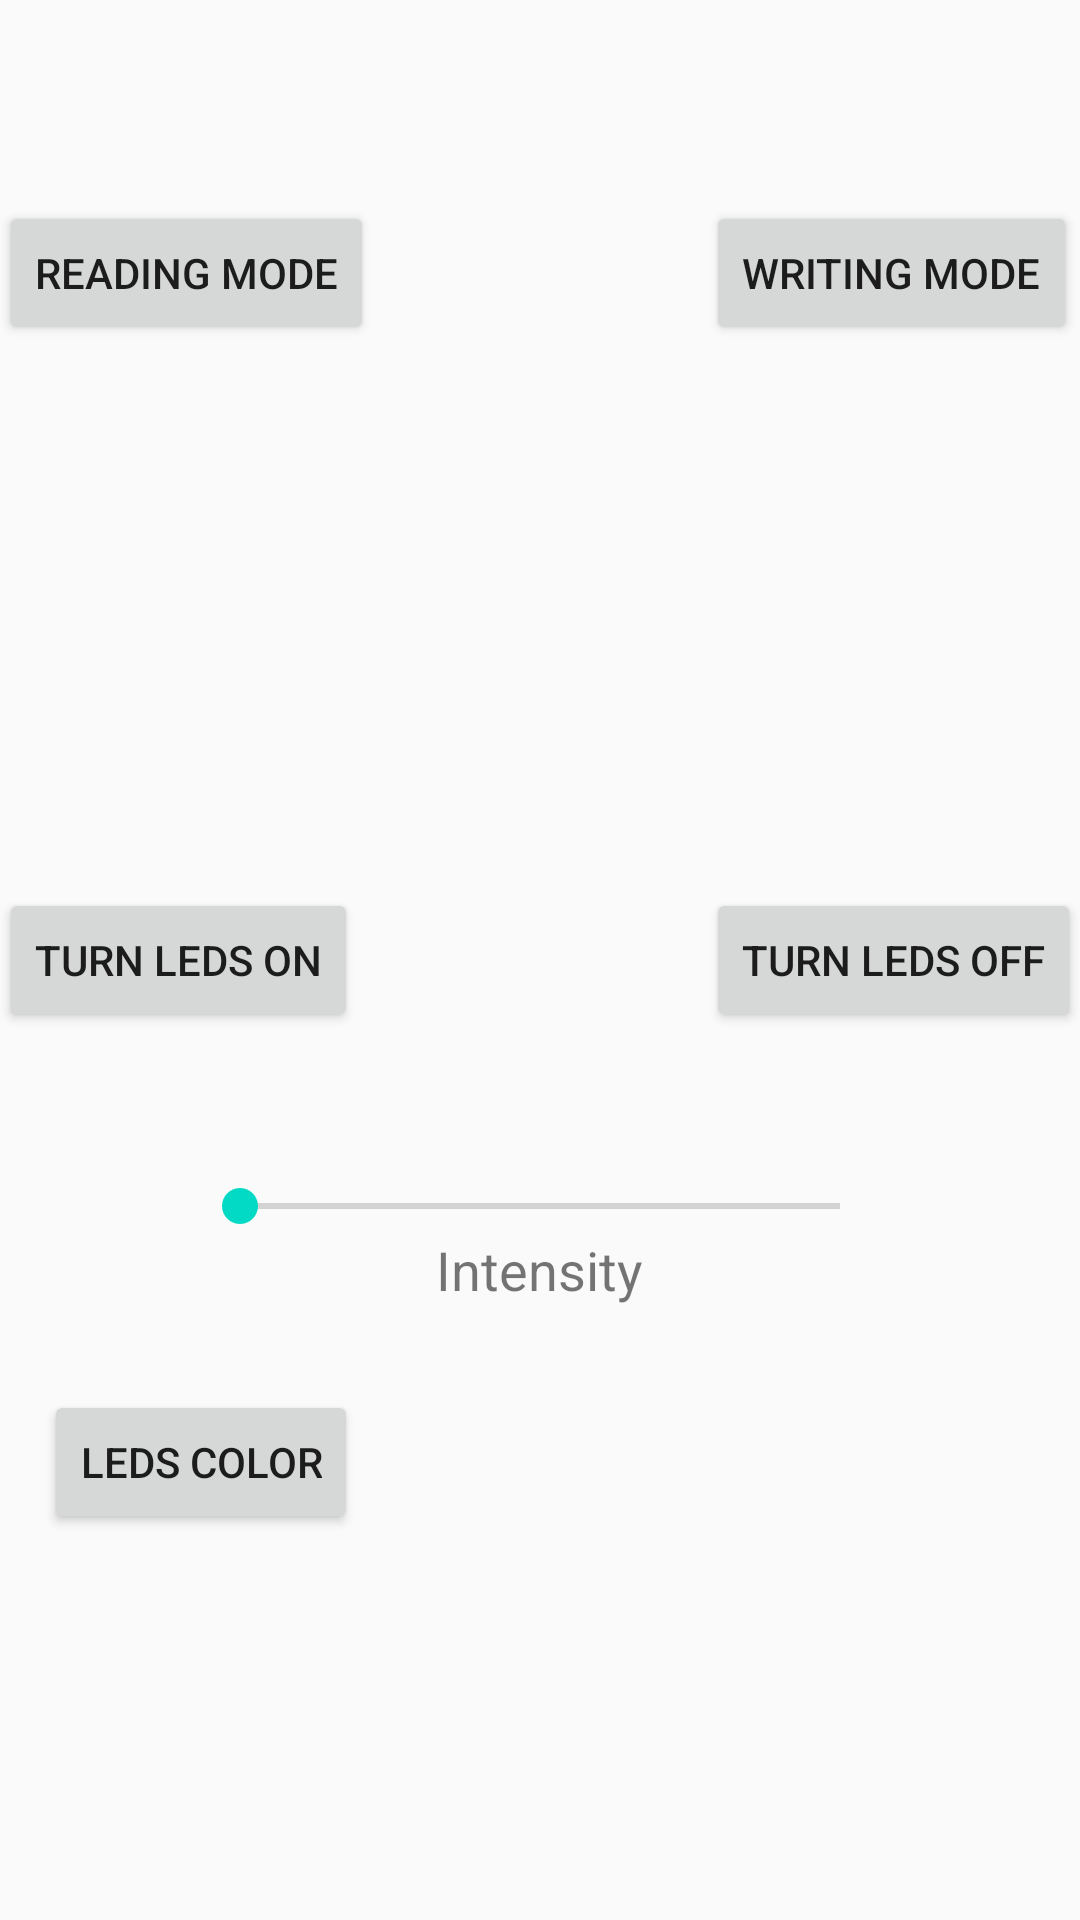

Produce the Android XML layout that renders to this screen, including the resource entries it uses.
<!-- AndroidManifest.xml: application theme AppTheme -->
<!-- res/layout/activity_main.xml -->
<?xml version="1.0" encoding="utf-8"?>
<RelativeLayout xmlns:android="http://schemas.android.com/apk/res/android"
    xmlns:tools="http://schemas.android.com/tools"
    android:layout_width="match_parent"
    android:layout_height="match_parent"
    android:paddingBottom="@dimen/activity_vertical_margin"
    android:paddingLeft="@dimen/activity_horizontal_margin"
    android:paddingRight="@dimen/activity_horizontal_margin"
    android:paddingTop="@dimen/activity_vertical_margin"
    tools:context="com.example.yazan.deskleds.MainActivity">

    <Button
        android:layout_width="wrap_content"
        android:layout_height="wrap_content"
        android:text="Turn Leds on"
        android:id="@+id/turnOnBtn"
        android:layout_centerVertical="true"
        android:layout_alignParentLeft="true"
        android:layout_alignParentStart="true" />

    <Button
        android:layout_width="wrap_content"
        android:layout_height="wrap_content"
        android:text="Turn Leds Off"
        android:id="@+id/turnoffBtn"
        android:layout_alignBottom="@+id/turnOnBtn"
        android:layout_alignParentRight="true"
        android:layout_alignParentEnd="true" />

    <SeekBar
        android:layout_width="wrap_content"
        android:layout_height="wrap_content"
        android:id="@+id/seekBar"
        android:minWidth="200dp"
        android:layout_marginTop="49dp"
        android:layout_below="@+id/turnOnBtn"
        android:layout_centerHorizontal="true" />

    <TextView
        android:layout_width="wrap_content"
        android:layout_height="wrap_content"
        android:text="Intensity"
        android:textSize="18dp"
        android:id="@+id/intensityTextView"
        android:layout_below="@+id/seekBar"
        android:layout_centerHorizontal="true" />

    <Button
        android:layout_width="wrap_content"
        android:layout_height="wrap_content"
        android:text="Reading Mode"
        android:id="@+id/readModeBtn"
        android:layout_alignParentTop="true"
        android:layout_alignParentLeft="true"
        android:layout_alignParentStart="true"
        android:layout_marginTop="67dp" />

    <Button
        android:layout_width="wrap_content"
        android:layout_height="wrap_content"
        android:text="Writing Mode"
        android:id="@+id/writeModeBtn"
        android:layout_alignTop="@+id/readModeBtn"
        android:layout_alignLeft="@+id/turnoffBtn"
        android:layout_alignStart="@+id/turnoffBtn" />

    <Button
        android:layout_width="wrap_content"
        android:layout_height="wrap_content"
        android:text="Leds Color"
        android:id="@+id/ledColorBtn"
        android:layout_below="@+id/intensityTextView"
        android:layout_alignRight="@+id/turnOnBtn"
        android:layout_alignEnd="@+id/turnOnBtn"
        android:layout_marginTop="28dp"
        android:onClick="colorOnclickListner" />
</RelativeLayout>
<!-- resources referenced by this layout -->
<resources>
  <style name="AppTheme" parent="Theme.AppCompat.Light.DarkActionBar">
          
          <item name="colorPrimary">@color/colorPrimary</item>
          <item name="colorPrimaryDark">@color/colorPrimaryDark</item>
          <item name="colorAccent">@color/colorAccent</item>
  
      </style>
  <!-- not gathered from this repository: default colours our renderer supplied (Android Studio template values) -->
  <color name="colorPrimary">#FF6200EE</color>
  <color name="colorPrimaryDark">#FF3700B3</color>
  <color name="colorAccent">#FF03DAC5</color>
</resources>
